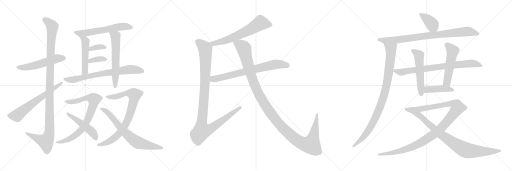
t = 0.00 s
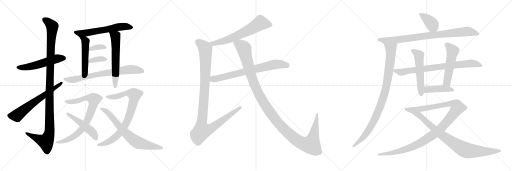
t = 4.30 s
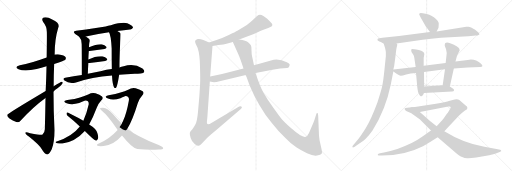
t = 8.60 s
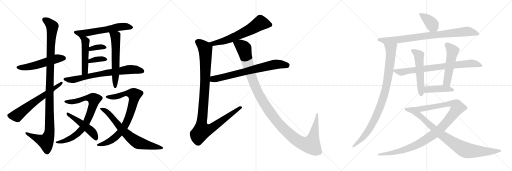
t = 12.91 s
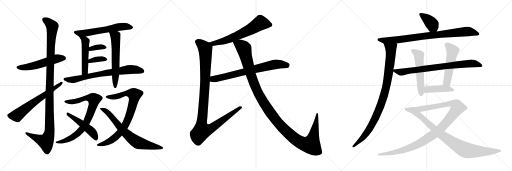
t = 17.21 s
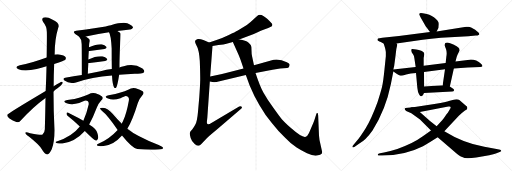
t = 21.51 s

The animated SVG that drew these frames (rendered in a browser with its animation timeline set to each time). Animation: 26 CSS @keyframes rules; one cycle of 21.51 s.

<svg version="1.1" viewBox="0 0 3072 1024" xmlns="http://www.w3.org/2000/svg">
  <g stroke="lightgray" stroke-dasharray="1,1" stroke-width="1" transform="scale(4, 4)">
    <line x1="0" y1="0" x2="256" y2="256"></line>
    <line x1="256" y1="0" x2="0" y2="256"></line>
    <line x1="128" y1="0" x2="128" y2="256"></line>
    <line x1="0" y1="128" x2="256" y2="128"></line>
    <line x1="256" y1="0" x2="512" y2="256"></line>
    <line x1="512" y1="0" x2="256" y2="256"></line>
    <line x1="384" y1="0" x2="384" y2="256"></line>
    <line x1="256" y1="128" x2="512" y2="128"></line>
    <line x1="512" y1="0" x2="768" y2="256"></line>
    <line x1="768" y1="0" x2="512" y2="256"></line>
    <line x1="640" y1="0" x2="640" y2="256"></line>
    <line x1="512" y1="128" x2="768" y2="128"></line>
  </g>
<g transform="scale(1, -1) translate(0, -850)">
   <style type="text/css">
    @keyframes keyframes0 {
      from {
       stroke: black;
       stroke-dashoffset: 538;
       stroke-width: 128;
       }
       64% {
       animation-timing-function: step-end;
       stroke: black;
       stroke-dashoffset: 0;
       stroke-width: 128;
       }
       to {
       stroke: black;
       stroke-width: 1024;
       }
       }
       #make-me-a-hanzi-animation-0 {
         animation: keyframes0 0.687826s both;
         animation-delay: 0.000000s;
         animation-timing-function: linear;
       }
    @keyframes keyframes1 {
      from {
       stroke: black;
       stroke-dashoffset: 1138;
       stroke-width: 128;
       }
       79% {
       animation-timing-function: step-end;
       stroke: black;
       stroke-dashoffset: 0;
       stroke-width: 128;
       }
       to {
       stroke: black;
       stroke-width: 1024;
       }
       }
       #make-me-a-hanzi-animation-1 {
         animation: keyframes1 1.176107s both;
         animation-delay: 0.687826s;
         animation-timing-function: linear;
       }
    @keyframes keyframes2 {
      from {
       stroke: black;
       stroke-dashoffset: 641;
       stroke-width: 128;
       }
       68% {
       animation-timing-function: step-end;
       stroke: black;
       stroke-dashoffset: 0;
       stroke-width: 128;
       }
       to {
       stroke: black;
       stroke-width: 1024;
       }
       }
       #make-me-a-hanzi-animation-2 {
         animation: keyframes2 0.771647s both;
         animation-delay: 1.863933s;
         animation-timing-function: linear;
       }
    @keyframes keyframes3 {
      from {
       stroke: black;
       stroke-dashoffset: 596;
       stroke-width: 128;
       }
       66% {
       animation-timing-function: step-end;
       stroke: black;
       stroke-dashoffset: 0;
       stroke-width: 128;
       }
       to {
       stroke: black;
       stroke-width: 1024;
       }
       }
       #make-me-a-hanzi-animation-3 {
         animation: keyframes3 0.735026s both;
         animation-delay: 2.635580s;
         animation-timing-function: linear;
       }
    @keyframes keyframes4 {
      from {
       stroke: black;
       stroke-dashoffset: 491;
       stroke-width: 128;
       }
       62% {
       animation-timing-function: step-end;
       stroke: black;
       stroke-dashoffset: 0;
       stroke-width: 128;
       }
       to {
       stroke: black;
       stroke-width: 1024;
       }
       }
       #make-me-a-hanzi-animation-4 {
         animation: keyframes4 0.649577s both;
         animation-delay: 3.370606s;
         animation-timing-function: linear;
       }
    @keyframes keyframes5 {
      from {
       stroke: black;
       stroke-dashoffset: 599;
       stroke-width: 128;
       }
       66% {
       animation-timing-function: step-end;
       stroke: black;
       stroke-dashoffset: 0;
       stroke-width: 128;
       }
       to {
       stroke: black;
       stroke-width: 1024;
       }
       }
       #make-me-a-hanzi-animation-5 {
         animation: keyframes5 0.737467s both;
         animation-delay: 4.020183s;
         animation-timing-function: linear;
       }
    @keyframes keyframes6 {
      from {
       stroke: black;
       stroke-dashoffset: 357;
       stroke-width: 128;
       }
       54% {
       animation-timing-function: step-end;
       stroke: black;
       stroke-dashoffset: 0;
       stroke-width: 128;
       }
       to {
       stroke: black;
       stroke-width: 1024;
       }
       }
       #make-me-a-hanzi-animation-6 {
         animation: keyframes6 0.540527s both;
         animation-delay: 4.757650s;
         animation-timing-function: linear;
       }
    @keyframes keyframes7 {
      from {
       stroke: black;
       stroke-dashoffset: 362;
       stroke-width: 128;
       }
       54% {
       animation-timing-function: step-end;
       stroke: black;
       stroke-dashoffset: 0;
       stroke-width: 128;
       }
       to {
       stroke: black;
       stroke-width: 1024;
       }
       }
       #make-me-a-hanzi-animation-7 {
         animation: keyframes7 0.544596s both;
         animation-delay: 5.298177s;
         animation-timing-function: linear;
       }
    @keyframes keyframes8 {
      from {
       stroke: black;
       stroke-dashoffset: 728;
       stroke-width: 128;
       }
       70% {
       animation-timing-function: step-end;
       stroke: black;
       stroke-dashoffset: 0;
       stroke-width: 128;
       }
       to {
       stroke: black;
       stroke-width: 1024;
       }
       }
       #make-me-a-hanzi-animation-8 {
         animation: keyframes8 0.842448s both;
         animation-delay: 5.842773s;
         animation-timing-function: linear;
       }
    @keyframes keyframes9 {
      from {
       stroke: black;
       stroke-dashoffset: 799;
       stroke-width: 128;
       }
       72% {
       animation-timing-function: step-end;
       stroke: black;
       stroke-dashoffset: 0;
       stroke-width: 128;
       }
       to {
       stroke: black;
       stroke-width: 1024;
       }
       }
       #make-me-a-hanzi-animation-9 {
         animation: keyframes9 0.900228s both;
         animation-delay: 6.685221s;
         animation-timing-function: linear;
       }
    @keyframes keyframes10 {
      from {
       stroke: black;
       stroke-dashoffset: 487;
       stroke-width: 128;
       }
       61% {
       animation-timing-function: step-end;
       stroke: black;
       stroke-dashoffset: 0;
       stroke-width: 128;
       }
       to {
       stroke: black;
       stroke-width: 1024;
       }
       }
       #make-me-a-hanzi-animation-10 {
         animation: keyframes10 0.646322s both;
         animation-delay: 7.585449s;
         animation-timing-function: linear;
       }
    @keyframes keyframes11 {
      from {
       stroke: black;
       stroke-dashoffset: 824;
       stroke-width: 128;
       }
       73% {
       animation-timing-function: step-end;
       stroke: black;
       stroke-dashoffset: 0;
       stroke-width: 128;
       }
       to {
       stroke: black;
       stroke-width: 1024;
       }
       }
       #make-me-a-hanzi-animation-11 {
         animation: keyframes11 0.920573s both;
         animation-delay: 8.231771s;
         animation-timing-function: linear;
       }
    @keyframes keyframes12 {
      from {
       stroke: black;
       stroke-dashoffset: 709;
       stroke-width: 128;
       }
       70% {
       animation-timing-function: step-end;
       stroke: black;
       stroke-dashoffset: 0;
       stroke-width: 128;
       }
       to {
       stroke: black;
       stroke-width: 1024;
       }
       }
       #make-me-a-hanzi-animation-12 {
         animation: keyframes12 0.826986s both;
         animation-delay: 9.152344s;
         animation-timing-function: linear;
       }
    @keyframes keyframes13 {
      from {
       stroke: black;
       stroke-dashoffset: 646;
       stroke-width: 128;
       }
       68% {
       animation-timing-function: step-end;
       stroke: black;
       stroke-dashoffset: 0;
       stroke-width: 128;
       }
       to {
       stroke: black;
       stroke-width: 1024;
       }
       }
       #make-me-a-hanzi-animation-13 {
         animation: keyframes13 0.775716s both;
         animation-delay: 9.979330s;
         animation-timing-function: linear;
       }
    @keyframes keyframes14 {
      from {
       stroke: black;
       stroke-dashoffset: 1089;
       stroke-width: 128;
       }
       78% {
       animation-timing-function: step-end;
       stroke: black;
       stroke-dashoffset: 0;
       stroke-width: 128;
       }
       to {
       stroke: black;
       stroke-width: 1024;
       }
       }
       #make-me-a-hanzi-animation-14 {
         animation: keyframes14 1.136230s both;
         animation-delay: 10.755046s;
         animation-timing-function: linear;
       }
    @keyframes keyframes15 {
      from {
       stroke: black;
       stroke-dashoffset: 730;
       stroke-width: 128;
       }
       70% {
       animation-timing-function: step-end;
       stroke: black;
       stroke-dashoffset: 0;
       stroke-width: 128;
       }
       to {
       stroke: black;
       stroke-width: 1024;
       }
       }
       #make-me-a-hanzi-animation-15 {
         animation: keyframes15 0.844076s both;
         animation-delay: 11.891276s;
         animation-timing-function: linear;
       }
    @keyframes keyframes16 {
      from {
       stroke: black;
       stroke-dashoffset: 1250;
       stroke-width: 128;
       }
       80% {
       animation-timing-function: step-end;
       stroke: black;
       stroke-dashoffset: 0;
       stroke-width: 128;
       }
       to {
       stroke: black;
       stroke-width: 1024;
       }
       }
       #make-me-a-hanzi-animation-16 {
         animation: keyframes16 1.267253s both;
         animation-delay: 12.735352s;
         animation-timing-function: linear;
       }
    @keyframes keyframes17 {
      from {
       stroke: black;
       stroke-dashoffset: 386;
       stroke-width: 128;
       }
       56% {
       animation-timing-function: step-end;
       stroke: black;
       stroke-dashoffset: 0;
       stroke-width: 128;
       }
       to {
       stroke: black;
       stroke-width: 1024;
       }
       }
       #make-me-a-hanzi-animation-17 {
         animation: keyframes17 0.564128s both;
         animation-delay: 14.002605s;
         animation-timing-function: linear;
       }
    @keyframes keyframes18 {
      from {
       stroke: black;
       stroke-dashoffset: 858;
       stroke-width: 128;
       }
       74% {
       animation-timing-function: step-end;
       stroke: black;
       stroke-dashoffset: 0;
       stroke-width: 128;
       }
       to {
       stroke: black;
       stroke-width: 1024;
       }
       }
       #make-me-a-hanzi-animation-18 {
         animation: keyframes18 0.948242s both;
         animation-delay: 14.566733s;
         animation-timing-function: linear;
       }
    @keyframes keyframes19 {
      from {
       stroke: black;
       stroke-dashoffset: 945;
       stroke-width: 128;
       }
       75% {
       animation-timing-function: step-end;
       stroke: black;
       stroke-dashoffset: 0;
       stroke-width: 128;
       }
       to {
       stroke: black;
       stroke-width: 1024;
       }
       }
       #make-me-a-hanzi-animation-19 {
         animation: keyframes19 1.019043s both;
         animation-delay: 15.514975s;
         animation-timing-function: linear;
       }
    @keyframes keyframes20 {
      from {
       stroke: black;
       stroke-dashoffset: 781;
       stroke-width: 128;
       }
       72% {
       animation-timing-function: step-end;
       stroke: black;
       stroke-dashoffset: 0;
       stroke-width: 128;
       }
       to {
       stroke: black;
       stroke-width: 1024;
       }
       }
       #make-me-a-hanzi-animation-20 {
         animation: keyframes20 0.885579s both;
         animation-delay: 16.534018s;
         animation-timing-function: linear;
       }
    @keyframes keyframes21 {
      from {
       stroke: black;
       stroke-dashoffset: 537;
       stroke-width: 128;
       }
       64% {
       animation-timing-function: step-end;
       stroke: black;
       stroke-dashoffset: 0;
       stroke-width: 128;
       }
       to {
       stroke: black;
       stroke-width: 1024;
       }
       }
       #make-me-a-hanzi-animation-21 {
         animation: keyframes21 0.687012s both;
         animation-delay: 17.419597s;
         animation-timing-function: linear;
       }
    @keyframes keyframes22 {
      from {
       stroke: black;
       stroke-dashoffset: 521;
       stroke-width: 128;
       }
       63% {
       animation-timing-function: step-end;
       stroke: black;
       stroke-dashoffset: 0;
       stroke-width: 128;
       }
       to {
       stroke: black;
       stroke-width: 1024;
       }
       }
       #make-me-a-hanzi-animation-22 {
         animation: keyframes22 0.673991s both;
         animation-delay: 18.106609s;
         animation-timing-function: linear;
       }
    @keyframes keyframes23 {
      from {
       stroke: black;
       stroke-dashoffset: 429;
       stroke-width: 128;
       }
       58% {
       animation-timing-function: step-end;
       stroke: black;
       stroke-dashoffset: 0;
       stroke-width: 128;
       }
       to {
       stroke: black;
       stroke-width: 1024;
       }
       }
       #make-me-a-hanzi-animation-23 {
         animation: keyframes23 0.599121s both;
         animation-delay: 18.780600s;
         animation-timing-function: linear;
       }
    @keyframes keyframes24 {
      from {
       stroke: black;
       stroke-dashoffset: 1102;
       stroke-width: 128;
       }
       78% {
       animation-timing-function: step-end;
       stroke: black;
       stroke-dashoffset: 0;
       stroke-width: 128;
       }
       to {
       stroke: black;
       stroke-width: 1024;
       }
       }
       #make-me-a-hanzi-animation-24 {
         animation: keyframes24 1.146810s both;
         animation-delay: 19.379721s;
         animation-timing-function: linear;
       }
    @keyframes keyframes25 {
      from {
       stroke: black;
       stroke-dashoffset: 901;
       stroke-width: 128;
       }
       75% {
       animation-timing-function: step-end;
       stroke: black;
       stroke-dashoffset: 0;
       stroke-width: 128;
       }
       to {
       stroke: black;
       stroke-width: 1024;
       }
       }
       #make-me-a-hanzi-animation-25 {
         animation: keyframes25 0.983236s both;
         animation-delay: 20.526531s;
         animation-timing-function: linear;
       }
</style>
<path d="M 325.0 466.5 Q 389.0 490.5 391.0 491.5 Q 398.0 500.5 393.0 508.5 Q 386.0 520.5 355.0 524.5 Q 342.0 525.5 328.0 523.5 L 280.0 506.5 Q 187.0 472.5 119.0 459.5 Q 82.0 449.5 111.0 435.5 Q 147.0 420.5 220.0 436.5 Q 248.0 445.5 279.0 453.5 L 325.0 466.5 Z" fill="lightgray"></path> 
<path d="M 273.0 263.5 Q 272.0 179.5 269.0 75.5 Q 268.0 53.5 255.0 43.5 Q 249.0 39.5 181.0 51.5 Q 150.0 63.5 152.0 53.5 Q 153.0 46.5 173.0 32.5 Q 234.0 -15.5 250.0 -42.5 Q 268.0 -73.5 283.0 -75.5 Q 296.0 -76.5 311.0 -43.5 Q 327.0 -0.5 327.0 70.5 Q 321.0 185.5 321.0 302.5 L 322.0 333.5 Q 322.0 400.5 325.0 466.5 L 328.0 523.5 Q 328.0 614.5 349.0 682.5 Q 365.0 710.5 313.0 733.5 Q 282.0 752.5 262.0 745.5 Q 246.0 739.5 260.0 717.5 Q 281.0 692.5 281.0 658.5 Q 282.0 642.5 280.0 506.5 L 279.0 453.5 Q 278.0 389.5 274.0 304.5 L 273.0 263.5 Z" fill="lightgray"></path> 
<path d="M 274.0 304.5 Q 45.0 168.5 43.0 161.5 Q 43.0 152.5 57.0 139.5 Q 76.0 126.5 98.0 118.5 Q 113.0 114.5 123.0 126.5 Q 196.0 207.5 273.0 263.5 L 321.0 302.5 Q 331.0 312.5 345.0 321.5 Q 364.0 334.5 374.0 348.5 Q 380.0 361.5 369.0 360.5 Q 366.0 360.5 322.0 333.5 L 274.0 304.5 Z" fill="lightgray"></path> 
<path d="M 704.0 664.5 Q 744.0 670.5 780.0 674.5 Q 790.0 673.5 798.0 684.5 Q 799.0 694.5 779.0 704.5 Q 752.0 725.5 665.0 699.5 Q 649.0 698.5 634.0 692.5 Q 585.0 683.5 457.0 666.5 Q 432.0 662.5 451.0 647.5 L 474.0 631.5 C 483.0 625.5 486.0 626.5 515.0 632.5 Q 575.0 645.5 654.0 657.5 L 704.0 664.5 Z" fill="lightgray"></path> 
<path d="M 474.0 631.5 Q 489.0 616.5 490.0 587.5 Q 491.0 568.5 491.0 401.5 C 491.0 371.5 526.0 378.5 527.0 408.5 Q 528.0 442.5 530.0 473.5 L 530.0 493.5 Q 531.0 521.5 533.0 545.5 L 534.0 567.5 Q 534.0 579.5 536.0 593.5 Q 542.0 608.5 535.0 616.5 Q 525.0 626.5 515.0 632.5 C 490.0 649.5 455.0 654.5 474.0 631.5 Z" fill="lightgray"></path> 
<path d="M 716.0 446.5 Q 717.0 447.5 717.0 448.5 Q 716.0 478.5 721.0 594.5 Q 724.0 648.5 723.0 650.5 L 718.0 655.5 Q 711.0 661.5 704.0 664.5 C 678.0 679.5 642.0 684.5 654.0 657.5 Q 666.0 639.5 670.0 559.5 Q 670.0 499.5 671.0 436.5 L 672.0 397.5 Q 675.0 340.5 685.0 326.5 Q 689.0 320.5 695.0 323.5 Q 704.0 329.5 715.0 402.5 L 716.0 446.5 Z" fill="lightgray"></path> 
<path d="M 533.0 545.5 L 537.0 545.5 L 627.0 557.5 Q 645.0 561.5 638.0 570.5 Q 629.0 582.5 610.0 585.5 Q 582.0 588.5 534.0 567.5 C 506.0 555.5 503.0 545.5 533.0 545.5 Z" fill="lightgray"></path> 
<path d="M 530.0 473.5 L 538.0 473.5 Q 590.0 480.5 631.0 485.5 Q 649.0 488.5 642.0 498.5 Q 633.0 510.5 614.0 513.5 Q 575.0 516.5 530.0 493.5 C 503.0 480.5 500.0 473.5 530.0 473.5 Z" fill="lightgray"></path> 
<path d="M 715.0 402.5 Q 758.0 406.5 809.0 408.5 Q 828.0 409.5 844.0 410.5 Q 862.0 411.5 865.0 418.5 Q 869.0 428.5 855.0 440.5 Q 803.0 473.5 742.0 453.5 Q 729.0 450.5 716.0 446.5 L 671.0 436.5 Q 640.0 432.5 603.0 423.5 L 527.0 408.5 L 491.0 401.5 Q 442.0 394.5 391.0 384.5 Q 373.0 381.5 387.0 367.5 Q 414.0 346.5 456.0 356.5 Q 549.0 386.5 672.0 397.5 L 715.0 402.5 Z" fill="lightgray"></path> 
<path d="M 535.0 104.5 Q 559.0 146.5 581.0 205.5 Q 591.0 230.5 607.0 247.5 Q 623.0 260.5 612.0 272.5 Q 600.0 282.5 573.0 291.5 Q 552.0 297.5 529.0 284.5 Q 508.0 275.5 480.0 266.5 Q 452.0 257.5 404.0 251.5 Q 391.0 250.5 387.0 244.5 Q 384.0 238.5 400.0 231.5 Q 431.0 219.5 475.0 232.5 Q 506.0 247.5 513.0 247.5 Q 535.0 247.5 532.0 223.5 Q 520.0 168.5 500.0 126.5 L 479.0 92.5 Q 433.0 32.5 340.0 2.5 Q 328.0 -1.5 339.0 -7.5 Q 343.0 -11.5 374.0 -9.5 Q 449.0 -0.5 509.0 65.5 L 535.0 104.5 Z" fill="lightgray"></path> 
<path d="M 509.0 65.5 Q 563.0 11.5 574.0 7.5 Q 581.0 7.5 585.0 14.5 Q 594.0 24.5 584.0 53.5 Q 578.0 78.5 535.0 104.5 L 500.0 126.5 Q 497.0 127.5 495.0 129.5 Q 438.0 160.5 407.0 175.5 Q 400.0 179.5 399.0 170.5 Q 399.0 161.5 407.0 154.5 Q 441.0 127.5 479.0 92.5 L 509.0 65.5 Z" fill="lightgray"></path> 
<path d="M 706.0 71.5 Q 654.0 14.5 587.0 -12.5 Q 575.0 -18.5 587.0 -23.5 Q 591.0 -27.5 622.0 -25.5 Q 682.0 -19.5 732.0 37.5 L 764.0 78.5 Q 795.0 127.5 827.0 232.5 Q 836.0 259.5 852.0 276.5 Q 868.0 292.5 856.0 303.5 Q 843.0 313.5 814.0 321.5 Q 792.0 327.5 769.0 312.5 Q 750.0 303.5 723.0 295.5 Q 696.0 286.5 652.0 279.5 Q 639.0 278.5 635.0 272.5 Q 632.0 266.5 648.0 259.5 Q 679.0 247.5 723.0 261.5 Q 748.0 274.5 753.0 275.5 Q 778.0 274.5 773.0 246.5 Q 760.0 171.5 737.0 121.5 Q 733.0 115.5 731.0 108.5 L 706.0 71.5 Z" fill="lightgray"></path> 
<path d="M 732.0 37.5 Q 795.0 -40.5 824.0 -43.5 Q 894.0 -50.5 951.0 -46.5 Q 981.0 -45.5 979.0 -36.5 Q 979.0 -32.5 952.0 -19.5 Q 817.0 34.5 764.0 78.5 L 731.0 108.5 Q 704.0 135.5 677.0 167.5 Q 647.0 201.5 618.0 204.5 Q 603.0 205.5 600.0 201.5 Q 599.0 197.5 611.0 186.5 Q 644.0 161.5 706.0 71.5 L 732.0 37.5 Z" fill="lightgray"></path> 
<path d="M 1632.0 708.5 Q 1631.0 708.5 1631.0 709.5 L 1614.0 728.5 Q 1605.0 738.5 1595.0 744.5 Q 1591.0 748.5 1580.0 755.5 Q 1569.0 762.5 1560.0 762.5 Q 1551.0 762.5 1543.0 755.5 L 1520.0 734.5 Q 1506.0 720.5 1481.0 701.5 L 1427.0 667.5 Q 1411.0 658.5 1373.0 640.5 Q 1335.0 622.5 1308.0 613.5 L 1255.0 596.5 C 1226.0 587.5 1245.0 569.5 1275.0 574.5 L 1311.0 580.5 Q 1345.0 584.5 1359.0 588.5 L 1397.0 598.5 L 1435.0 613.5 L 1523.0 646.5 L 1565.0 666.5 L 1593.0 676.5 Q 1612.0 682.5 1622.0 688.5 Q 1639.0 694.5 1632.0 708.5 Z" fill="lightgray"></path> 
<path d="M 1255.0 596.5 L 1220.0 610.5 Q 1200.0 618.5 1187.0 616.5 Q 1175.0 613.5 1171.0 606.5 Q 1169.0 600.5 1174.0 588.5 L 1186.0 562.5 Q 1199.0 523.5 1200.0 450.5 Q 1202.0 376.5 1201.0 361.5 Q 1201.0 345.5 1196.0 272.5 L 1188.0 180.5 Q 1183.0 123.5 1172.0 103.5 Q 1162.0 83.5 1153.0 74.5 L 1145.0 64.5 Q 1141.0 60.5 1139.0 53.5 Q 1137.0 46.5 1144.0 23.5 Q 1151.0 0.5 1168.0 -12.5 Q 1185.0 -25.5 1192.0 -23.5 Q 1199.0 -22.5 1208.0 -13.5 L 1238.0 18.5 Q 1248.0 29.5 1298.0 70.5 L 1445.0 197.5 Q 1455.0 204.5 1450.0 210.5 Q 1445.0 216.5 1435.0 211.5 L 1258.0 106.5 Q 1248.0 104.5 1245.0 106.5 Q 1242.0 107.5 1241.0 117.5 L 1244.0 146.5 L 1259.0 361.5 L 1261.0 392.5 L 1275.0 574.5 C 1276.0 588.5 1276.0 588.5 1255.0 596.5 Z" fill="lightgray"></path> 
<path d="M 1259.0 361.5 L 1275.0 358.5 Q 1282.0 356.5 1299.0 358.5 L 1475.0 401.5 L 1533.0 413.5 L 1635.0 432.5 L 1681.0 439.5 L 1722.0 443.5 Q 1731.0 443.5 1735.0 452.5 Q 1738.0 457.5 1738.0 463.5 Q 1738.0 468.5 1721.0 477.5 Q 1671.0 502.5 1626.0 488.5 L 1524.0 459.5 L 1461.0 439.5 L 1391.0 421.5 Q 1362.0 414.5 1332.0 407.5 L 1261.0 392.5 C 1232.0 386.5 1230.0 367.5 1259.0 361.5 Z" fill="lightgray"></path> 
<path d="M 1475.0 401.5 L 1498.0 337.5 Q 1524.0 273.5 1557.0 219.5 Q 1590.0 161.5 1631.0 112.5 Q 1668.0 64.5 1711.0 24.5 Q 1746.0 -12.5 1780.0 -34.5 Q 1804.0 -50.5 1842.0 -68.5 Q 1880.0 -86.5 1902.0 -82.5 Q 1925.0 -79.5 1930.0 -71.5 Q 1935.0 -64.5 1929.0 -42.5 L 1923.0 -16.5 Q 1916.0 8.5 1914.0 38.5 L 1909.0 158.5 Q 1907.0 172.5 1905.0 172.5 Q 1900.0 174.5 1897.0 164.5 L 1887.0 132.5 Q 1880.0 111.5 1870.0 90.5 L 1854.0 52.5 Q 1844.0 31.5 1834.0 30.5 Q 1816.0 21.5 1744.0 84.5 Q 1705.0 118.5 1691.0 135.5 Q 1677.0 152.5 1640.0 204.5 Q 1603.0 255.5 1581.0 294.5 Q 1560.0 332.5 1533.0 413.5 L 1524.0 459.5 L 1513.0 510.5 Q 1509.0 526.5 1509.0 549.5 Q 1509.0 572.5 1506.0 578.5 Q 1503.0 583.5 1490.0 595.5 Q 1477.0 606.5 1435.0 613.5 C 1406.0 619.5 1385.0 624.5 1397.0 598.5 L 1430.0 525.5 Q 1440.0 504.5 1461.0 439.5 L 1475.0 401.5 Z" fill="lightgray"></path> 
<path d="M 2620.0 662.5 L 2631.0 684.5 L 2632.0 697.5 Q 2634.0 714.5 2630.0 719.5 Q 2622.0 737.5 2588.0 756.5 Q 2577.0 763.5 2561.0 766.5 L 2537.0 771.5 Q 2523.0 775.5 2519.0 771.5 Q 2515.0 767.5 2515.0 765.5 Q 2515.0 763.5 2524.0 745.5 L 2555.0 692.5 Q 2557.0 691.5 2580.0 658.5 C 2597.0 633.5 2607.0 635.5 2620.0 662.5 Z" fill="lightgray"></path> 
<path d="M 2379.0 590.5 L 2536.0 612.5 Q 2584.0 619.5 2646.0 624.5 L 2810.0 633.5 L 2855.0 637.5 Q 2867.0 637.5 2871.0 640.5 Q 2875.0 643.5 2876.0 643.5 L 2876.0 647.5 Q 2875.0 654.5 2851.0 672.5 Q 2818.0 693.5 2808.0 690.5 L 2798.0 690.5 L 2620.0 662.5 L 2580.0 658.5 L 2394.0 634.5 L 2294.0 624.5 Q 2273.0 622.5 2268.0 619.5 Q 2263.0 615.5 2266.0 608.5 L 2277.0 601.5 Q 2281.0 601.5 2302.0 589.5 C 2316.0 581.5 2349.0 586.5 2379.0 590.5 Z" fill="lightgray"></path> 
<path d="M 2378.0 557.5 L 2384.0 583.5 Q 2384.0 585.5 2379.0 590.5 C 2376.0 620.5 2293.0 618.5 2302.0 589.5 L 2310.0 564.5 Q 2314.0 549.5 2315.0 538.5 L 2315.0 513.5 L 2307.0 435.5 Q 2300.0 364.5 2292.0 328.5 Q 2283.0 292.5 2265.0 237.5 Q 2227.0 134.5 2194.0 81.5 Q 2161.0 28.5 2140.0 4.5 L 2119.0 -20.5 Q 2111.0 -27.5 2116.0 -32.5 Q 2117.0 -35.5 2126.0 -31.5 L 2156.0 -10.5 Q 2195.0 10.5 2235.0 67.5 Q 2315.0 195.5 2345.0 345.5 L 2360.0 421.5 L 2360.0 433.5 L 2365.0 455.5 L 2372.0 507.5 L 2378.0 557.5 Z" fill="lightgray"></path> 
<path d="M 2360.0 421.5 L 2382.0 407.5 Q 2397.0 397.5 2404.0 396.5 Q 2411.0 395.5 2437.0 403.5 Q 2462.0 411.5 2496.0 413.5 L 2544.0 419.5 L 2670.0 435.5 L 2723.0 439.5 L 2806.0 445.5 L 2882.0 448.5 Q 2891.0 450.5 2893.0 451.5 Q 2900.0 460.5 2873.0 479.5 Q 2860.0 487.5 2857.0 488.5 Q 2832.0 496.5 2806.0 491.5 L 2733.0 481.5 L 2674.0 472.5 L 2542.0 456.5 L 2494.0 449.5 L 2360.0 433.5 C 2344.0 431.5 2344.0 431.5 2360.0 421.5 Z" fill="lightgray"></path> 
<path d="M 2496.0 413.5 L 2504.0 324.5 Q 2507.0 297.5 2513.0 288.5 Q 2516.0 279.5 2522.0 275.5 Q 2526.0 270.5 2532.0 275.5 Q 2538.0 279.5 2544.0 293.5 L 2545.0 331.5 L 2544.0 419.5 L 2542.0 456.5 L 2542.0 503.5 L 2546.0 525.5 Q 2546.0 544.5 2513.0 551.5 Q 2479.0 557.5 2474.0 557.5 Q 2463.0 558.5 2470.0 537.5 L 2479.0 523.5 Q 2485.0 516.5 2486.0 503.5 L 2494.0 449.5 L 2496.0 413.5 Z" fill="lightgray"></path> 
<path d="M 2699.0 332.5 L 2723.0 439.5 L 2733.0 481.5 L 2740.0 508.5 Q 2742.0 516.5 2747.0 527.5 L 2758.0 547.5 Q 2758.0 550.5 2756.0 558.5 Q 2755.0 564.5 2740.0 573.5 Q 2725.0 582.5 2724.0 582.5 L 2701.0 591.5 Q 2668.0 602.5 2668.0 581.5 Q 2668.0 576.5 2676.0 556.5 Q 2683.0 536.5 2678.0 510.5 L 2674.0 472.5 L 2670.0 435.5 L 2656.0 339.5 C 2652.0 309.5 2692.0 303.5 2699.0 332.5 Z" fill="lightgray"></path> 
<path d="M 2544.0 293.5 L 2713.0 301.5 Q 2723.0 301.5 2724.0 307.5 Q 2725.0 312.5 2721.0 316.5 L 2699.0 332.5 L 2656.0 339.5 L 2545.0 331.5 C 2515.0 329.5 2514.0 292.5 2544.0 293.5 Z" fill="lightgray"></path> 
<path d="M 2586.0 67.5 L 2537.0 33.5 Q 2477.0 -10.5 2384.0 -42.5 Q 2335.0 -57.5 2304.0 -64.5 L 2280.0 -68.5 Q 2268.0 -71.5 2267.0 -75.5 Q 2265.0 -79.5 2268.0 -80.5 Q 2270.0 -82.5 2280.0 -82.5 L 2292.0 -82.5 Q 2428.0 -82.5 2538.0 -26.5 Q 2573.0 -6.5 2626.0 27.5 L 2666.0 63.5 L 2753.0 156.5 L 2771.0 173.5 L 2790.0 187.5 Q 2800.0 193.5 2803.0 196.5 L 2804.0 206.5 Q 2804.0 209.5 2794.0 217.5 L 2756.0 251.5 Q 2751.0 254.5 2738.0 255.5 Q 2725.0 255.5 2699.0 246.5 Q 2673.0 237.5 2616.0 228.5 L 2489.0 209.5 Q 2476.0 209.5 2470.0 207.5 C 2440.0 203.5 2490.0 173.5 2519.0 179.5 L 2690.0 211.5 Q 2704.0 214.5 2704.0 206.5 Q 2704.0 203.5 2701.0 198.5 L 2693.0 185.5 Q 2688.0 175.5 2678.0 163.5 Q 2663.0 139.5 2653.0 129.5 L 2620.0 93.5 L 2586.0 67.5 Z" fill="lightgray"></path> 
<path d="M 2470.0 207.5 L 2443.0 204.5 Q 2430.0 203.5 2428.0 200.5 Q 2426.0 194.5 2437.0 185.5 L 2468.0 171.5 L 2493.0 153.5 Q 2513.0 140.5 2520.0 133.5 L 2586.0 67.5 L 2626.0 27.5 L 2729.0 -60.5 Q 2759.0 -85.5 2773.0 -91.5 Q 2787.0 -98.5 2804.0 -98.5 Q 2820.0 -99.5 2857.0 -94.5 Q 2954.0 -77.5 2975.0 -69.5 L 2998.0 -60.5 Q 3004.0 -58.5 3007.0 -56.5 Q 3009.0 -55.5 3007.0 -53.5 Q 3007.0 -49.5 3001.0 -47.5 L 2979.0 -42.5 L 2906.0 -29.5 Q 2782.0 -8.5 2666.0 63.5 L 2620.0 93.5 L 2580.0 125.5 Q 2554.0 148.5 2519.0 179.5 C 2497.0 199.5 2485.0 209.5 2470.0 207.5 Z" fill="lightgray"></path> 
      <clipPath id="make-me-a-hanzi-clip-0">
      <path d="M 325.0 466.5 Q 389.0 490.5 391.0 491.5 Q 398.0 500.5 393.0 508.5 Q 386.0 520.5 355.0 524.5 Q 342.0 525.5 328.0 523.5 L 280.0 506.5 Q 187.0 472.5 119.0 459.5 Q 82.0 449.5 111.0 435.5 Q 147.0 420.5 220.0 436.5 Q 248.0 445.5 279.0 453.5 L 325.0 466.5 Z" fill="lightgray"></path>
      </clipPath>
      <path clip-path="url(#make-me-a-hanzi-clip-0)" d="M 112.0 448.5 L 170.0 449.5 L 337.0 498.5 L 360.0 503.5 L 386.0 499.5 " fill="none" id="make-me-a-hanzi-animation-0" stroke-dasharray="410 820" stroke-linecap="round"></path>

      <clipPath id="make-me-a-hanzi-clip-1">
      <path d="M 273.0 263.5 Q 272.0 179.5 269.0 75.5 Q 268.0 53.5 255.0 43.5 Q 249.0 39.5 181.0 51.5 Q 150.0 63.5 152.0 53.5 Q 153.0 46.5 173.0 32.5 Q 234.0 -15.5 250.0 -42.5 Q 268.0 -73.5 283.0 -75.5 Q 296.0 -76.5 311.0 -43.5 Q 327.0 -0.5 327.0 70.5 Q 321.0 185.5 321.0 302.5 L 322.0 333.5 Q 322.0 400.5 325.0 466.5 L 328.0 523.5 Q 328.0 614.5 349.0 682.5 Q 365.0 710.5 313.0 733.5 Q 282.0 752.5 262.0 745.5 Q 246.0 739.5 260.0 717.5 Q 281.0 692.5 281.0 658.5 Q 282.0 642.5 280.0 506.5 L 279.0 453.5 Q 278.0 389.5 274.0 304.5 L 273.0 263.5 Z" fill="lightgray"></path>
      </clipPath>
      <path clip-path="url(#make-me-a-hanzi-clip-1)" d="M 269.0 730.5 L 294.0 715.5 L 314.0 685.5 L 299.0 390.5 L 298.0 62.5 L 291.0 31.5 L 275.0 1.5 L 158.0 51.5 " fill="none" id="make-me-a-hanzi-animation-1" stroke-dasharray="1010 2020" stroke-linecap="round"></path>

      <clipPath id="make-me-a-hanzi-clip-2">
      <path d="M 274.0 304.5 Q 45.0 168.5 43.0 161.5 Q 43.0 152.5 57.0 139.5 Q 76.0 126.5 98.0 118.5 Q 113.0 114.5 123.0 126.5 Q 196.0 207.5 273.0 263.5 L 321.0 302.5 Q 331.0 312.5 345.0 321.5 Q 364.0 334.5 374.0 348.5 Q 380.0 361.5 369.0 360.5 Q 366.0 360.5 322.0 333.5 L 274.0 304.5 Z" fill="lightgray"></path>
      </clipPath>
      <path clip-path="url(#make-me-a-hanzi-clip-2)" d="M 49.0 157.5 L 102.0 156.5 L 200.0 236.5 L 369.0 353.5 " fill="none" id="make-me-a-hanzi-animation-2" stroke-dasharray="513 1026" stroke-linecap="round"></path>

      <clipPath id="make-me-a-hanzi-clip-3">
      <path d="M 704.0 664.5 Q 744.0 670.5 780.0 674.5 Q 790.0 673.5 798.0 684.5 Q 799.0 694.5 779.0 704.5 Q 752.0 725.5 665.0 699.5 Q 649.0 698.5 634.0 692.5 Q 585.0 683.5 457.0 666.5 Q 432.0 662.5 451.0 647.5 L 474.0 631.5 C 483.0 625.5 486.0 626.5 515.0 632.5 Q 575.0 645.5 654.0 657.5 L 704.0 664.5 Z" fill="lightgray"></path>
      </clipPath>
      <path clip-path="url(#make-me-a-hanzi-clip-3)" d="M 453.0 657.5 L 478.0 650.5 L 518.0 653.5 L 731.0 691.5 L 788.0 686.5 " fill="none" id="make-me-a-hanzi-animation-3" stroke-dasharray="468 936" stroke-linecap="round"></path>

      <clipPath id="make-me-a-hanzi-clip-4">
      <path d="M 474.0 631.5 Q 489.0 616.5 490.0 587.5 Q 491.0 568.5 491.0 401.5 C 491.0 371.5 526.0 378.5 527.0 408.5 Q 528.0 442.5 530.0 473.5 L 530.0 493.5 Q 531.0 521.5 533.0 545.5 L 534.0 567.5 Q 534.0 579.5 536.0 593.5 Q 542.0 608.5 535.0 616.5 Q 525.0 626.5 515.0 632.5 C 490.0 649.5 455.0 654.5 474.0 631.5 Z" fill="lightgray"></path>
      </clipPath>
      <path clip-path="url(#make-me-a-hanzi-clip-4)" d="M 481.0 627.5 L 513.0 603.5 L 510.0 429.5 L 495.0 414.5 " fill="none" id="make-me-a-hanzi-animation-4" stroke-dasharray="363 726" stroke-linecap="round"></path>

      <clipPath id="make-me-a-hanzi-clip-5">
      <path d="M 716.0 446.5 Q 717.0 447.5 717.0 448.5 Q 716.0 478.5 721.0 594.5 Q 724.0 648.5 723.0 650.5 L 718.0 655.5 Q 711.0 661.5 704.0 664.5 C 678.0 679.5 642.0 684.5 654.0 657.5 Q 666.0 639.5 670.0 559.5 Q 670.0 499.5 671.0 436.5 L 672.0 397.5 Q 675.0 340.5 685.0 326.5 Q 689.0 320.5 695.0 323.5 Q 704.0 329.5 715.0 402.5 L 716.0 446.5 Z" fill="lightgray"></path>
      </clipPath>
      <path clip-path="url(#make-me-a-hanzi-clip-5)" d="M 660.0 656.5 L 689.0 636.5 L 695.0 607.5 L 691.0 329.5 " fill="none" id="make-me-a-hanzi-animation-5" stroke-dasharray="471 942" stroke-linecap="round"></path>

      <clipPath id="make-me-a-hanzi-clip-6">
      <path d="M 533.0 545.5 L 537.0 545.5 L 627.0 557.5 Q 645.0 561.5 638.0 570.5 Q 629.0 582.5 610.0 585.5 Q 582.0 588.5 534.0 567.5 C 506.0 555.5 503.0 545.5 533.0 545.5 Z" fill="lightgray"></path>
      </clipPath>
      <path clip-path="url(#make-me-a-hanzi-clip-6)" d="M 535.0 550.5 L 547.0 561.5 L 580.0 568.5 L 614.0 570.5 L 630.0 565.5 " fill="none" id="make-me-a-hanzi-animation-6" stroke-dasharray="229 458" stroke-linecap="round"></path>

      <clipPath id="make-me-a-hanzi-clip-7">
      <path d="M 530.0 473.5 L 538.0 473.5 Q 590.0 480.5 631.0 485.5 Q 649.0 488.5 642.0 498.5 Q 633.0 510.5 614.0 513.5 Q 575.0 516.5 530.0 493.5 C 503.0 480.5 500.0 473.5 530.0 473.5 Z" fill="lightgray"></path>
      </clipPath>
      <path clip-path="url(#make-me-a-hanzi-clip-7)" d="M 534.0 478.5 L 544.0 486.5 L 583.0 496.5 L 618.0 498.5 L 635.0 493.5 " fill="none" id="make-me-a-hanzi-animation-7" stroke-dasharray="234 468" stroke-linecap="round"></path>

      <clipPath id="make-me-a-hanzi-clip-8">
      <path d="M 715.0 402.5 Q 758.0 406.5 809.0 408.5 Q 828.0 409.5 844.0 410.5 Q 862.0 411.5 865.0 418.5 Q 869.0 428.5 855.0 440.5 Q 803.0 473.5 742.0 453.5 Q 729.0 450.5 716.0 446.5 L 671.0 436.5 Q 640.0 432.5 603.0 423.5 L 527.0 408.5 L 491.0 401.5 Q 442.0 394.5 391.0 384.5 Q 373.0 381.5 387.0 367.5 Q 414.0 346.5 456.0 356.5 Q 549.0 386.5 672.0 397.5 L 715.0 402.5 Z" fill="lightgray"></path>
      </clipPath>
      <path clip-path="url(#make-me-a-hanzi-clip-8)" d="M 389.0 375.5 L 445.0 374.5 L 568.0 401.5 L 781.0 434.5 L 855.0 423.5 " fill="none" id="make-me-a-hanzi-animation-8" stroke-dasharray="600 1200" stroke-linecap="round"></path>

      <clipPath id="make-me-a-hanzi-clip-9">
      <path d="M 535.0 104.5 Q 559.0 146.5 581.0 205.5 Q 591.0 230.5 607.0 247.5 Q 623.0 260.5 612.0 272.5 Q 600.0 282.5 573.0 291.5 Q 552.0 297.5 529.0 284.5 Q 508.0 275.5 480.0 266.5 Q 452.0 257.5 404.0 251.5 Q 391.0 250.5 387.0 244.5 Q 384.0 238.5 400.0 231.5 Q 431.0 219.5 475.0 232.5 Q 506.0 247.5 513.0 247.5 Q 535.0 247.5 532.0 223.5 Q 520.0 168.5 500.0 126.5 L 479.0 92.5 Q 433.0 32.5 340.0 2.5 Q 328.0 -1.5 339.0 -7.5 Q 343.0 -11.5 374.0 -9.5 Q 449.0 -0.5 509.0 65.5 L 535.0 104.5 Z" fill="lightgray"></path>
      </clipPath>
      <path clip-path="url(#make-me-a-hanzi-clip-9)" d="M 393.0 242.5 L 434.0 240.5 L 518.0 263.5 L 547.0 262.5 L 565.0 254.5 L 555.0 206.5 L 533.0 146.5 L 489.0 72.5 L 455.0 40.5 L 406.0 12.5 L 344.0 -2.5 " fill="none" id="make-me-a-hanzi-animation-9" stroke-dasharray="671 1342" stroke-linecap="round"></path>

      <clipPath id="make-me-a-hanzi-clip-10">
      <path d="M 509.0 65.5 Q 563.0 11.5 574.0 7.5 Q 581.0 7.5 585.0 14.5 Q 594.0 24.5 584.0 53.5 Q 578.0 78.5 535.0 104.5 L 500.0 126.5 Q 497.0 127.5 495.0 129.5 Q 438.0 160.5 407.0 175.5 Q 400.0 179.5 399.0 170.5 Q 399.0 161.5 407.0 154.5 Q 441.0 127.5 479.0 92.5 L 509.0 65.5 Z" fill="lightgray"></path>
      </clipPath>
      <path clip-path="url(#make-me-a-hanzi-clip-10)" d="M 406.0 167.5 L 542.0 69.5 L 567.0 39.5 L 576.0 16.5 " fill="none" id="make-me-a-hanzi-animation-10" stroke-dasharray="359 718" stroke-linecap="round"></path>

      <clipPath id="make-me-a-hanzi-clip-11">
      <path d="M 706.0 71.5 Q 654.0 14.5 587.0 -12.5 Q 575.0 -18.5 587.0 -23.5 Q 591.0 -27.5 622.0 -25.5 Q 682.0 -19.5 732.0 37.5 L 764.0 78.5 Q 795.0 127.5 827.0 232.5 Q 836.0 259.5 852.0 276.5 Q 868.0 292.5 856.0 303.5 Q 843.0 313.5 814.0 321.5 Q 792.0 327.5 769.0 312.5 Q 750.0 303.5 723.0 295.5 Q 696.0 286.5 652.0 279.5 Q 639.0 278.5 635.0 272.5 Q 632.0 266.5 648.0 259.5 Q 679.0 247.5 723.0 261.5 Q 748.0 274.5 753.0 275.5 Q 778.0 274.5 773.0 246.5 Q 760.0 171.5 737.0 121.5 Q 733.0 115.5 731.0 108.5 L 706.0 71.5 Z" fill="lightgray"></path>
      </clipPath>
      <path clip-path="url(#make-me-a-hanzi-clip-11)" d="M 641.0 270.5 L 695.0 271.5 L 759.0 291.5 L 790.0 290.5 L 807.0 282.5 L 784.0 179.5 L 743.0 86.5 L 711.0 44.5 L 676.0 14.5 L 640.0 -5.5 L 592.0 -17.5 " fill="none" id="make-me-a-hanzi-animation-11" stroke-dasharray="696 1392" stroke-linecap="round"></path>

      <clipPath id="make-me-a-hanzi-clip-12">
      <path d="M 732.0 37.5 Q 795.0 -40.5 824.0 -43.5 Q 894.0 -50.5 951.0 -46.5 Q 981.0 -45.5 979.0 -36.5 Q 979.0 -32.5 952.0 -19.5 Q 817.0 34.5 764.0 78.5 L 731.0 108.5 Q 704.0 135.5 677.0 167.5 Q 647.0 201.5 618.0 204.5 Q 603.0 205.5 600.0 201.5 Q 599.0 197.5 611.0 186.5 Q 644.0 161.5 706.0 71.5 L 732.0 37.5 Z" fill="lightgray"></path>
      </clipPath>
      <path clip-path="url(#make-me-a-hanzi-clip-12)" d="M 604.0 199.5 L 650.0 171.5 L 716.0 91.5 L 804.0 9.5 L 852.0 -13.5 L 972.0 -36.5 " fill="none" id="make-me-a-hanzi-animation-12" stroke-dasharray="581 1162" stroke-linecap="round"></path>

      <clipPath id="make-me-a-hanzi-clip-13">
      <path d="M 1632.0 708.5 Q 1631.0 708.5 1631.0 709.5 L 1614.0 728.5 Q 1605.0 738.5 1595.0 744.5 Q 1591.0 748.5 1580.0 755.5 Q 1569.0 762.5 1560.0 762.5 Q 1551.0 762.5 1543.0 755.5 L 1520.0 734.5 Q 1506.0 720.5 1481.0 701.5 L 1427.0 667.5 Q 1411.0 658.5 1373.0 640.5 Q 1335.0 622.5 1308.0 613.5 L 1255.0 596.5 C 1226.0 587.5 1245.0 569.5 1275.0 574.5 L 1311.0 580.5 Q 1345.0 584.5 1359.0 588.5 L 1397.0 598.5 L 1435.0 613.5 L 1523.0 646.5 L 1565.0 666.5 L 1593.0 676.5 Q 1612.0 682.5 1622.0 688.5 Q 1639.0 694.5 1632.0 708.5 Z" fill="lightgray"></path>
      </clipPath>
      <path clip-path="url(#make-me-a-hanzi-clip-13)" d="M 1624.0 701.5 L 1563.0 713.5 L 1504.0 675.5 L 1385.0 619.5 L 1291.0 591.5 L 1263.0 593.5 " fill="none" id="make-me-a-hanzi-animation-13" stroke-dasharray="518 1036" stroke-linecap="round"></path>

      <clipPath id="make-me-a-hanzi-clip-14">
      <path d="M 1255.0 596.5 L 1220.0 610.5 Q 1200.0 618.5 1187.0 616.5 Q 1175.0 613.5 1171.0 606.5 Q 1169.0 600.5 1174.0 588.5 L 1186.0 562.5 Q 1199.0 523.5 1200.0 450.5 Q 1202.0 376.5 1201.0 361.5 Q 1201.0 345.5 1196.0 272.5 L 1188.0 180.5 Q 1183.0 123.5 1172.0 103.5 Q 1162.0 83.5 1153.0 74.5 L 1145.0 64.5 Q 1141.0 60.5 1139.0 53.5 Q 1137.0 46.5 1144.0 23.5 Q 1151.0 0.5 1168.0 -12.5 Q 1185.0 -25.5 1192.0 -23.5 Q 1199.0 -22.5 1208.0 -13.5 L 1238.0 18.5 Q 1248.0 29.5 1298.0 70.5 L 1445.0 197.5 Q 1455.0 204.5 1450.0 210.5 Q 1445.0 216.5 1435.0 211.5 L 1258.0 106.5 Q 1248.0 104.5 1245.0 106.5 Q 1242.0 107.5 1241.0 117.5 L 1244.0 146.5 L 1259.0 361.5 L 1261.0 392.5 L 1275.0 574.5 C 1276.0 588.5 1276.0 588.5 1255.0 596.5 Z" fill="lightgray"></path>
      </clipPath>
      <path clip-path="url(#make-me-a-hanzi-clip-14)" d="M 1181.0 602.5 L 1224.0 568.5 L 1231.0 559.5 L 1233.0 539.5 L 1231.0 371.5 L 1209.0 110.5 L 1214.0 65.5 L 1273.0 82.5 L 1442.0 206.5 " fill="none" id="make-me-a-hanzi-animation-14" stroke-dasharray="961 1922" stroke-linecap="round"></path>

      <clipPath id="make-me-a-hanzi-clip-15">
      <path d="M 1259.0 361.5 L 1275.0 358.5 Q 1282.0 356.5 1299.0 358.5 L 1475.0 401.5 L 1533.0 413.5 L 1635.0 432.5 L 1681.0 439.5 L 1722.0 443.5 Q 1731.0 443.5 1735.0 452.5 Q 1738.0 457.5 1738.0 463.5 Q 1738.0 468.5 1721.0 477.5 Q 1671.0 502.5 1626.0 488.5 L 1524.0 459.5 L 1461.0 439.5 L 1391.0 421.5 Q 1362.0 414.5 1332.0 407.5 L 1261.0 392.5 C 1232.0 386.5 1230.0 367.5 1259.0 361.5 Z" fill="lightgray"></path>
      </clipPath>
      <path clip-path="url(#make-me-a-hanzi-clip-15)" d="M 1265.0 368.5 L 1286.0 378.5 L 1651.0 464.5 L 1727.0 460.5 " fill="none" id="make-me-a-hanzi-animation-15" stroke-dasharray="602 1204" stroke-linecap="round"></path>

      <clipPath id="make-me-a-hanzi-clip-16">
      <path d="M 1475.0 401.5 L 1498.0 337.5 Q 1524.0 273.5 1557.0 219.5 Q 1590.0 161.5 1631.0 112.5 Q 1668.0 64.5 1711.0 24.5 Q 1746.0 -12.5 1780.0 -34.5 Q 1804.0 -50.5 1842.0 -68.5 Q 1880.0 -86.5 1902.0 -82.5 Q 1925.0 -79.5 1930.0 -71.5 Q 1935.0 -64.5 1929.0 -42.5 L 1923.0 -16.5 Q 1916.0 8.5 1914.0 38.5 L 1909.0 158.5 Q 1907.0 172.5 1905.0 172.5 Q 1900.0 174.5 1897.0 164.5 L 1887.0 132.5 Q 1880.0 111.5 1870.0 90.5 L 1854.0 52.5 Q 1844.0 31.5 1834.0 30.5 Q 1816.0 21.5 1744.0 84.5 Q 1705.0 118.5 1691.0 135.5 Q 1677.0 152.5 1640.0 204.5 Q 1603.0 255.5 1581.0 294.5 Q 1560.0 332.5 1533.0 413.5 L 1524.0 459.5 L 1513.0 510.5 Q 1509.0 526.5 1509.0 549.5 Q 1509.0 572.5 1506.0 578.5 Q 1503.0 583.5 1490.0 595.5 Q 1477.0 606.5 1435.0 613.5 C 1406.0 619.5 1385.0 624.5 1397.0 598.5 L 1430.0 525.5 Q 1440.0 504.5 1461.0 439.5 L 1475.0 401.5 Z" fill="lightgray"></path>
      </clipPath>
      <path clip-path="url(#make-me-a-hanzi-clip-16)" d="M 1406.0 595.5 L 1439.0 581.5 L 1465.0 557.5 L 1527.0 341.5 L 1586.0 228.5 L 1659.0 125.5 L 1741.0 41.5 L 1806.0 -5.5 L 1842.0 -16.5 L 1865.0 -16.5 L 1880.0 28.5 L 1905.0 164.5 " fill="none" id="make-me-a-hanzi-animation-16" stroke-dasharray="1122 2244" stroke-linecap="round"></path>

      <clipPath id="make-me-a-hanzi-clip-17">
      <path d="M 2620.0 662.5 L 2631.0 684.5 L 2632.0 697.5 Q 2634.0 714.5 2630.0 719.5 Q 2622.0 737.5 2588.0 756.5 Q 2577.0 763.5 2561.0 766.5 L 2537.0 771.5 Q 2523.0 775.5 2519.0 771.5 Q 2515.0 767.5 2515.0 765.5 Q 2515.0 763.5 2524.0 745.5 L 2555.0 692.5 Q 2557.0 691.5 2580.0 658.5 C 2597.0 633.5 2607.0 635.5 2620.0 662.5 Z" fill="lightgray"></path>
      </clipPath>
      <path clip-path="url(#make-me-a-hanzi-clip-17)" d="M 2522.0 764.5 L 2587.0 713.5 L 2612.0 673.5 " fill="none" id="make-me-a-hanzi-animation-17" stroke-dasharray="258 516" stroke-linecap="round"></path>

      <clipPath id="make-me-a-hanzi-clip-18">
      <path d="M 2379.0 590.5 L 2536.0 612.5 Q 2584.0 619.5 2646.0 624.5 L 2810.0 633.5 L 2855.0 637.5 Q 2867.0 637.5 2871.0 640.5 Q 2875.0 643.5 2876.0 643.5 L 2876.0 647.5 Q 2875.0 654.5 2851.0 672.5 Q 2818.0 693.5 2808.0 690.5 L 2798.0 690.5 L 2620.0 662.5 L 2580.0 658.5 L 2394.0 634.5 L 2294.0 624.5 Q 2273.0 622.5 2268.0 619.5 Q 2263.0 615.5 2266.0 608.5 L 2277.0 601.5 Q 2281.0 601.5 2302.0 589.5 C 2316.0 581.5 2349.0 586.5 2379.0 590.5 Z" fill="lightgray"></path>
      </clipPath>
      <path clip-path="url(#make-me-a-hanzi-clip-18)" d="M 2275.0 612.5 L 2309.0 606.5 L 2384.0 611.5 L 2575.0 638.5 L 2811.0 662.5 L 2871.0 645.5 " fill="none" id="make-me-a-hanzi-animation-18" stroke-dasharray="730 1460" stroke-linecap="round"></path>

      <clipPath id="make-me-a-hanzi-clip-19">
      <path d="M 2378.0 557.5 L 2384.0 583.5 Q 2384.0 585.5 2379.0 590.5 C 2376.0 620.5 2293.0 618.5 2302.0 589.5 L 2310.0 564.5 Q 2314.0 549.5 2315.0 538.5 L 2315.0 513.5 L 2307.0 435.5 Q 2300.0 364.5 2292.0 328.5 Q 2283.0 292.5 2265.0 237.5 Q 2227.0 134.5 2194.0 81.5 Q 2161.0 28.5 2140.0 4.5 L 2119.0 -20.5 Q 2111.0 -27.5 2116.0 -32.5 Q 2117.0 -35.5 2126.0 -31.5 L 2156.0 -10.5 Q 2195.0 10.5 2235.0 67.5 Q 2315.0 195.5 2345.0 345.5 L 2360.0 421.5 L 2360.0 433.5 L 2365.0 455.5 L 2372.0 507.5 L 2378.0 557.5 Z" fill="lightgray"></path>
      </clipPath>
      <path clip-path="url(#make-me-a-hanzi-clip-19)" d="M 2310.0 585.5 L 2341.0 561.5 L 2346.0 542.5 L 2330.0 403.5 L 2301.0 267.5 L 2263.0 167.5 L 2213.0 71.5 L 2156.0 2.5 L 2121.0 -27.5 " fill="none" id="make-me-a-hanzi-animation-19" stroke-dasharray="817 1634" stroke-linecap="round"></path>

      <clipPath id="make-me-a-hanzi-clip-20">
      <path d="M 2360.0 421.5 L 2382.0 407.5 Q 2397.0 397.5 2404.0 396.5 Q 2411.0 395.5 2437.0 403.5 Q 2462.0 411.5 2496.0 413.5 L 2544.0 419.5 L 2670.0 435.5 L 2723.0 439.5 L 2806.0 445.5 L 2882.0 448.5 Q 2891.0 450.5 2893.0 451.5 Q 2900.0 460.5 2873.0 479.5 Q 2860.0 487.5 2857.0 488.5 Q 2832.0 496.5 2806.0 491.5 L 2733.0 481.5 L 2674.0 472.5 L 2542.0 456.5 L 2494.0 449.5 L 2360.0 433.5 C 2344.0 431.5 2344.0 431.5 2360.0 421.5 Z" fill="lightgray"></path>
      </clipPath>
      <path clip-path="url(#make-me-a-hanzi-clip-20)" d="M 2368.0 427.5 L 2406.0 417.5 L 2669.0 454.5 L 2835.0 470.5 L 2886.0 456.5 " fill="none" id="make-me-a-hanzi-animation-20" stroke-dasharray="653 1306" stroke-linecap="round"></path>

      <clipPath id="make-me-a-hanzi-clip-21">
      <path d="M 2496.0 413.5 L 2504.0 324.5 Q 2507.0 297.5 2513.0 288.5 Q 2516.0 279.5 2522.0 275.5 Q 2526.0 270.5 2532.0 275.5 Q 2538.0 279.5 2544.0 293.5 L 2545.0 331.5 L 2544.0 419.5 L 2542.0 456.5 L 2542.0 503.5 L 2546.0 525.5 Q 2546.0 544.5 2513.0 551.5 Q 2479.0 557.5 2474.0 557.5 Q 2463.0 558.5 2470.0 537.5 L 2479.0 523.5 Q 2485.0 516.5 2486.0 503.5 L 2494.0 449.5 L 2496.0 413.5 Z" fill="lightgray"></path>
      </clipPath>
      <path clip-path="url(#make-me-a-hanzi-clip-21)" d="M 2476.0 547.5 L 2514.0 520.5 L 2527.0 286.5 " fill="none" id="make-me-a-hanzi-animation-21" stroke-dasharray="409 818" stroke-linecap="round"></path>

      <clipPath id="make-me-a-hanzi-clip-22">
      <path d="M 2699.0 332.5 L 2723.0 439.5 L 2733.0 481.5 L 2740.0 508.5 Q 2742.0 516.5 2747.0 527.5 L 2758.0 547.5 Q 2758.0 550.5 2756.0 558.5 Q 2755.0 564.5 2740.0 573.5 Q 2725.0 582.5 2724.0 582.5 L 2701.0 591.5 Q 2668.0 602.5 2668.0 581.5 Q 2668.0 576.5 2676.0 556.5 Q 2683.0 536.5 2678.0 510.5 L 2674.0 472.5 L 2670.0 435.5 L 2656.0 339.5 C 2652.0 309.5 2692.0 303.5 2699.0 332.5 Z" fill="lightgray"></path>
      </clipPath>
      <path clip-path="url(#make-me-a-hanzi-clip-22)" d="M 2680.0 583.5 L 2716.0 546.5 L 2683.0 360.5 L 2664.0 345.5 " fill="none" id="make-me-a-hanzi-animation-22" stroke-dasharray="393 786" stroke-linecap="round"></path>

      <clipPath id="make-me-a-hanzi-clip-23">
      <path d="M 2544.0 293.5 L 2713.0 301.5 Q 2723.0 301.5 2724.0 307.5 Q 2725.0 312.5 2721.0 316.5 L 2699.0 332.5 L 2656.0 339.5 L 2545.0 331.5 C 2515.0 329.5 2514.0 292.5 2544.0 293.5 Z" fill="lightgray"></path>
      </clipPath>
      <path clip-path="url(#make-me-a-hanzi-clip-23)" d="M 2551.0 299.5 L 2561.0 312.5 L 2570.0 314.5 L 2649.0 319.5 L 2716.0 309.5 " fill="none" id="make-me-a-hanzi-animation-23" stroke-dasharray="301 602" stroke-linecap="round"></path>

      <clipPath id="make-me-a-hanzi-clip-24">
      <path d="M 2586.0 67.5 L 2537.0 33.5 Q 2477.0 -10.5 2384.0 -42.5 Q 2335.0 -57.5 2304.0 -64.5 L 2280.0 -68.5 Q 2268.0 -71.5 2267.0 -75.5 Q 2265.0 -79.5 2268.0 -80.5 Q 2270.0 -82.5 2280.0 -82.5 L 2292.0 -82.5 Q 2428.0 -82.5 2538.0 -26.5 Q 2573.0 -6.5 2626.0 27.5 L 2666.0 63.5 L 2753.0 156.5 L 2771.0 173.5 L 2790.0 187.5 Q 2800.0 193.5 2803.0 196.5 L 2804.0 206.5 Q 2804.0 209.5 2794.0 217.5 L 2756.0 251.5 Q 2751.0 254.5 2738.0 255.5 Q 2725.0 255.5 2699.0 246.5 Q 2673.0 237.5 2616.0 228.5 L 2489.0 209.5 Q 2476.0 209.5 2470.0 207.5 C 2440.0 203.5 2490.0 173.5 2519.0 179.5 L 2690.0 211.5 Q 2704.0 214.5 2704.0 206.5 Q 2704.0 203.5 2701.0 198.5 L 2693.0 185.5 Q 2688.0 175.5 2678.0 163.5 Q 2663.0 139.5 2653.0 129.5 L 2620.0 93.5 L 2586.0 67.5 Z" fill="lightgray"></path>
      </clipPath>
      <path clip-path="url(#make-me-a-hanzi-clip-24)" d="M 2483.0 206.5 L 2521.0 196.5 L 2714.0 228.5 L 2738.0 219.5 L 2745.0 205.5 L 2714.0 159.5 L 2643.0 78.5 L 2604.0 45.5 L 2531.0 -1.5 L 2410.0 -53.5 L 2317.0 -73.5 L 2275.0 -76.5 " fill="none" id="make-me-a-hanzi-animation-24" stroke-dasharray="974 1948" stroke-linecap="round"></path>

      <clipPath id="make-me-a-hanzi-clip-25">
      <path d="M 2470.0 207.5 L 2443.0 204.5 Q 2430.0 203.5 2428.0 200.5 Q 2426.0 194.5 2437.0 185.5 L 2468.0 171.5 L 2493.0 153.5 Q 2513.0 140.5 2520.0 133.5 L 2586.0 67.5 L 2626.0 27.5 L 2729.0 -60.5 Q 2759.0 -85.5 2773.0 -91.5 Q 2787.0 -98.5 2804.0 -98.5 Q 2820.0 -99.5 2857.0 -94.5 Q 2954.0 -77.5 2975.0 -69.5 L 2998.0 -60.5 Q 3004.0 -58.5 3007.0 -56.5 Q 3009.0 -55.5 3007.0 -53.5 Q 3007.0 -49.5 3001.0 -47.5 L 2979.0 -42.5 L 2906.0 -29.5 Q 2782.0 -8.5 2666.0 63.5 L 2620.0 93.5 L 2580.0 125.5 Q 2554.0 148.5 2519.0 179.5 C 2497.0 199.5 2485.0 209.5 2470.0 207.5 Z" fill="lightgray"></path>
      </clipPath>
      <path clip-path="url(#make-me-a-hanzi-clip-25)" d="M 2437.0 198.5 L 2465.0 191.5 L 2504.0 168.5 L 2649.0 42.5 L 2791.0 -48.5 L 2885.0 -58.5 L 3001.0 -54.5 " fill="none" id="make-me-a-hanzi-animation-25" stroke-dasharray="773 1546" stroke-linecap="round"></path>

</g>
</svg>
